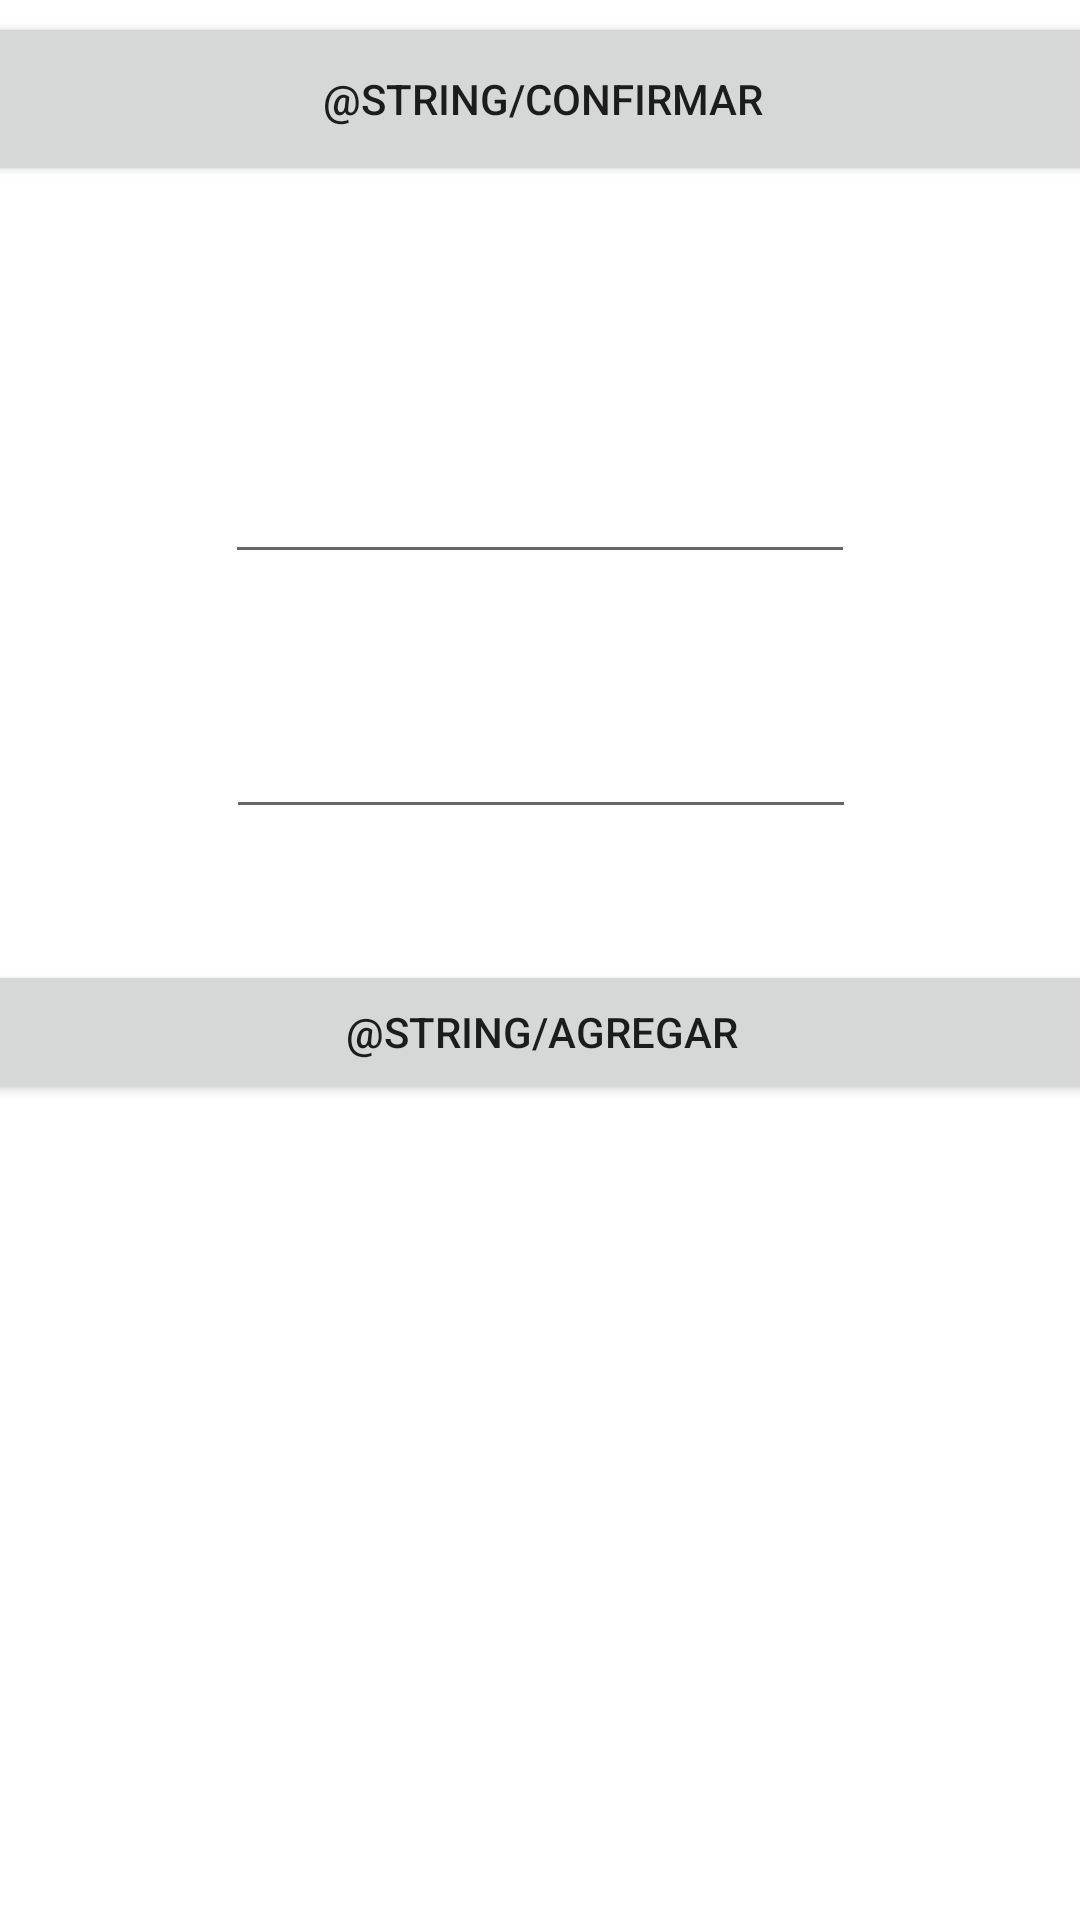

Android layout source for this screen:
<!-- AndroidManifest.xml: application theme Theme.XFood -->
<!-- res/layout/activity_asados.xml -->
<?xml version="1.0" encoding="utf-8"?>
<androidx.constraintlayout.widget.ConstraintLayout xmlns:android="http://schemas.android.com/apk/res/android"
    xmlns:app="http://schemas.android.com/apk/res-auto"
    xmlns:tools="http://schemas.android.com/tools"
    android:layout_width="match_parent"
    android:layout_height="match_parent"
    tools:context=".Asados">

    <Button
        android:id="@+id/ConfirmarAsa"
        android:layout_width="409dp"
        android:layout_height="58dp"
        android:layout_marginTop="4dp"
        android:onClick="Anterior"
        android:text="@string/Confirmar"
        app:layout_constraintEnd_toEndOf="parent"
        app:layout_constraintHorizontal_bias="0.488"
        app:layout_constraintStart_toStartOf="parent"
        app:layout_constraintTop_toTopOf="parent" />

    <Button
        android:id="@+id/AgregarAsa"
        android:layout_width="409dp"
        android:layout_height="wrap_content"
        android:layout_marginBottom="272dp"
        android:onClick="Enviar"
        android:text="@string/Agregar"
        app:layout_constraintBottom_toBottomOf="parent"
        app:layout_constraintEnd_toEndOf="parent"
        app:layout_constraintStart_toStartOf="parent" />

    <EditText
        android:id="@+id/Asado"
        android:layout_width="wrap_content"
        android:layout_height="wrap_content"
        android:layout_marginTop="88dp"
        android:ems="10"
        android:inputType="textPersonName"
        app:layout_constraintEnd_toEndOf="parent"
        app:layout_constraintStart_toStartOf="parent"
        app:layout_constraintTop_toBottomOf="@+id/ConfirmarAsa" />

    <EditText
        android:id="@+id/CantidadAsado"
        android:layout_width="wrap_content"
        android:layout_height="wrap_content"
        android:ems="10"
        android:inputType="number"
        app:layout_constraintBottom_toTopOf="@+id/AgregarAsa"
        app:layout_constraintEnd_toEndOf="parent"
        app:layout_constraintHorizontal_bias="0.502"
        app:layout_constraintStart_toStartOf="parent"
        app:layout_constraintTop_toBottomOf="@+id/Asado" />

</androidx.constraintlayout.widget.ConstraintLayout>
<!-- resources referenced by this layout -->
<resources>
  <style name="Theme.XFood" parent="Theme.MaterialComponents.DayNight.DarkActionBar">
          
          <item name="colorPrimary">@color/purple_500</item>
          <item name="colorPrimaryVariant">@color/purple_700</item>
          <item name="colorOnPrimary">@color/white</item>
          
          <item name="colorSecondary">@color/teal_200</item>
          <item name="colorSecondaryVariant">@color/teal_700</item>
          <item name="colorOnSecondary">@color/black</item>
          
          <item name="android:statusBarColor" tools:targetApi="l">?attr/colorPrimaryVariant</item>
          
      </style>
  <!-- not gathered from this repository: default colours our renderer supplied (Android Studio template values) -->
  <color name="purple_500">#FF6200EE</color>
  <color name="purple_700">#FF3700B3</color>
  <color name="teal_200">#FF03DAC5</color>
  <color name="teal_700">#FF018786</color>
  <color name="black">#FF000000</color>
  <color name="white">#FFFFFFFF</color>
</resources>
